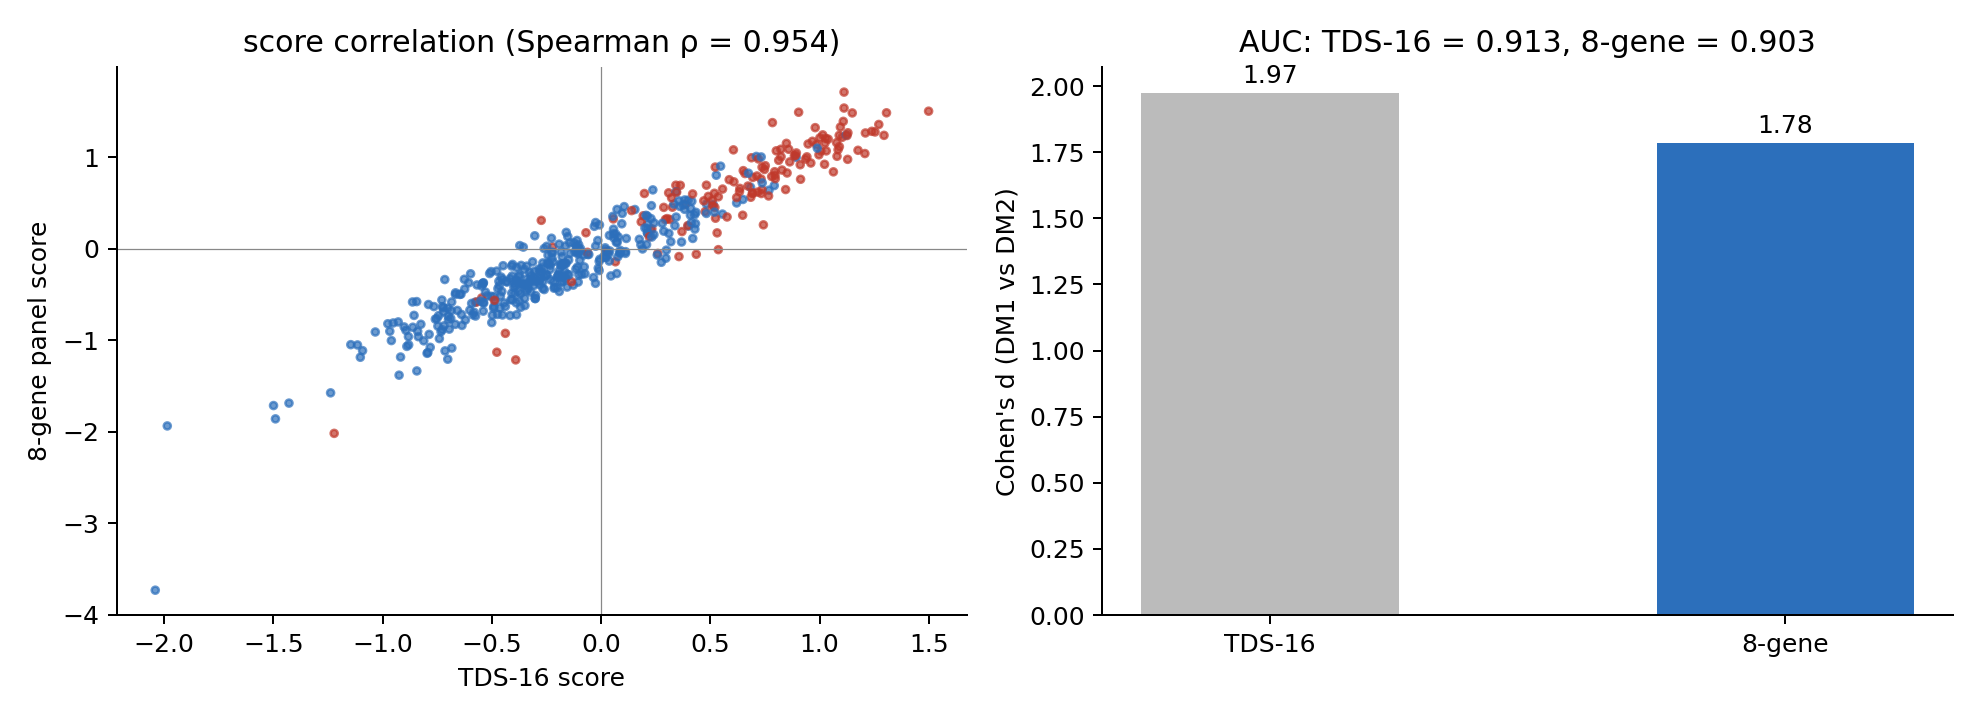

The table this chart was drawn from, first rows:
panel	n_genes	d	auc
8-gene	8	1.783	0.9029
TDS-16	16	1.973	0.9127
